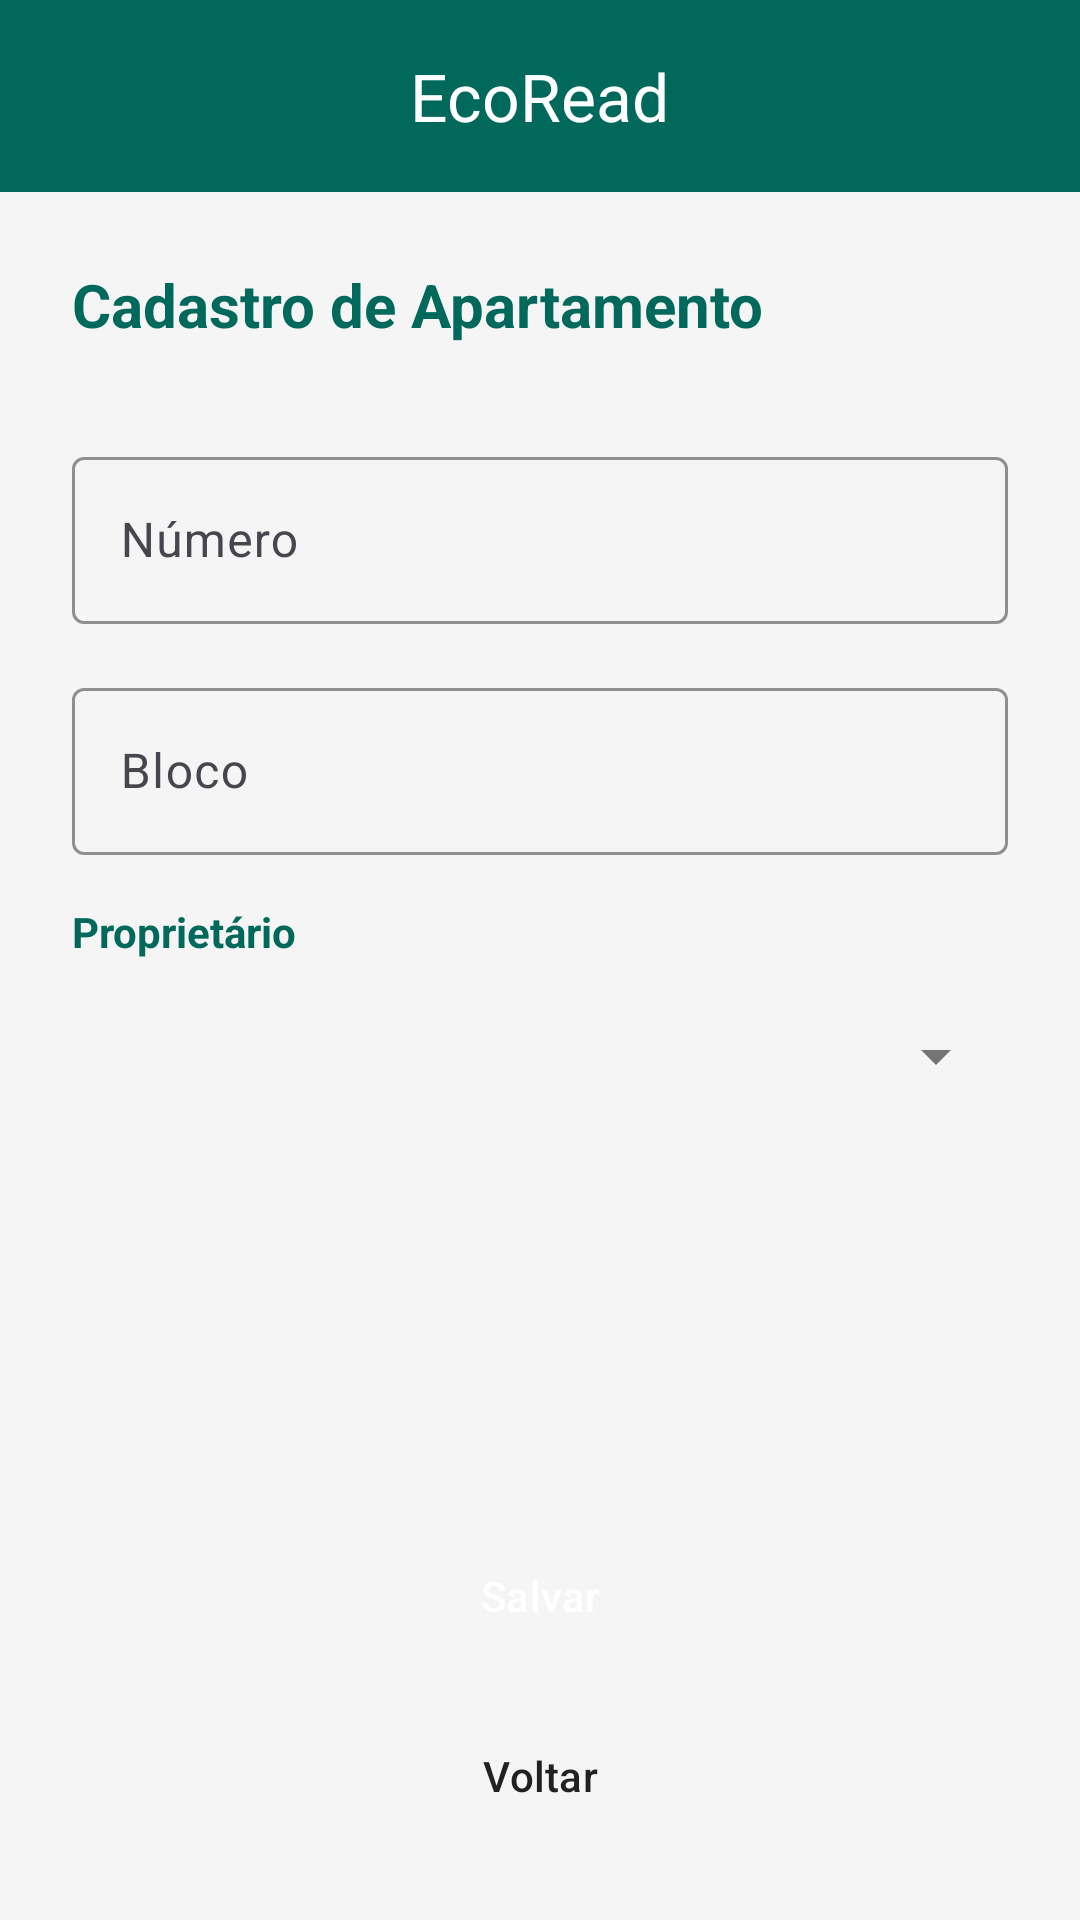

Produce the Android XML layout that renders to this screen, including the resource entries it uses.
<!-- AndroidManifest.xml: application theme Theme.Atividade_EcoRead -->
<!-- res/layout/activity_cadastro_apartamento.xml -->
<?xml version="1.0" encoding="utf-8"?>
<androidx.coordinatorlayout.widget.CoordinatorLayout xmlns:android="http://schemas.android.com/apk/res/android"
    xmlns:app="http://schemas.android.com/apk/res-auto"
    android:layout_width="match_parent"
    android:layout_height="match_parent"
    android:fitsSystemWindows="true">

    <include layout="@layout/toolbar_layout" />

    <androidx.constraintlayout.widget.ConstraintLayout
        android:layout_width="match_parent"
        android:layout_height="match_parent"
        app:layout_behavior="@string/appbar_scrolling_view_behavior">

        <androidx.core.widget.NestedScrollView
            android:layout_width="match_parent"
            android:layout_height="0dp"
            android:fillViewport="true"
            app:layout_constraintBottom_toTopOf="@+id/layoutButtons"
            app:layout_constraintTop_toTopOf="parent">

            <LinearLayout
                android:layout_width="match_parent"
                android:layout_height="wrap_content"
                android:orientation="vertical"
                android:paddingHorizontal="24dp"
                android:paddingTop="24dp"
                android:paddingBottom="16dp">

                <TextView
                    android:layout_width="match_parent"
                    android:layout_height="wrap_content"
                    android:layout_marginBottom="32dp"
                    android:text="Cadastro de Apartamento"
                    android:textColor="@color/primary"
                    android:textSize="20sp"
                    android:textStyle="bold" />

                <com.google.android.material.textfield.TextInputLayout
                    style="@style/Widget.App.TextInputLayout"
                    android:layout_width="match_parent"
                    android:layout_height="wrap_content"
                    android:layout_marginBottom="16dp"
                    android:hint="Número">

                    <com.google.android.material.textfield.TextInputEditText
                        android:id="@+id/editNumero"
                        android:layout_width="match_parent"
                        android:layout_height="wrap_content"
                        android:inputType="text"
                        android:textColor="@color/text_primary" />
                </com.google.android.material.textfield.TextInputLayout>

                <com.google.android.material.textfield.TextInputLayout
                    style="@style/Widget.App.TextInputLayout"
                    android:layout_width="match_parent"
                    android:layout_height="wrap_content"
                    android:layout_marginBottom="16dp"
                    android:hint="Bloco">

                    <com.google.android.material.textfield.TextInputEditText
                        android:id="@+id/editBloco"
                        android:layout_width="match_parent"
                        android:layout_height="wrap_content"
                        android:inputType="text"
                        android:textColor="@color/text_primary" />
                </com.google.android.material.textfield.TextInputLayout>

                <TextView
                    android:layout_width="match_parent"
                    android:layout_height="wrap_content"
                    android:layout_marginBottom="8dp"
                    android:text="Proprietário"
                    android:textColor="@color/primary"
                    android:textStyle="bold" />

                <Spinner
                    android:id="@+id/spinnerProprietario"
                    android:layout_width="match_parent"
                    android:layout_height="48dp"
                    android:layout_marginBottom="16dp" />

            </LinearLayout>
        </androidx.core.widget.NestedScrollView>

        <LinearLayout
            android:id="@+id/layoutButtons"
            android:layout_width="match_parent"
            android:layout_height="wrap_content"
            android:orientation="vertical"
            android:paddingHorizontal="24dp"
            android:paddingBottom="24dp"
            android:paddingTop="8dp"
            app:layout_constraintBottom_toBottomOf="parent">

            <Button
                android:id="@+id/btnSalvar"
                style="@style/Widget.App.Button.Primary"
                android:layout_width="match_parent"
                android:layout_height="wrap_content"
                android:layout_marginBottom="12dp"
                android:text="Salvar" />

            <Button
                android:id="@+id/btnVoltar"
                style="@style/Widget.App.Button.Neutral"
                android:layout_width="match_parent"
                android:layout_height="wrap_content"
                android:text="Voltar" />
        </LinearLayout>

    </androidx.constraintlayout.widget.ConstraintLayout>

</androidx.coordinatorlayout.widget.CoordinatorLayout>
<!-- res/layout/toolbar_layout.xml (included above) -->
<?xml version="1.0" encoding="utf-8"?>
<com.google.android.material.appbar.AppBarLayout xmlns:android="http://schemas.android.com/apk/res/android"
    xmlns:app="http://schemas.android.com/apk/res-auto"
    android:layout_width="match_parent"
    android:layout_height="wrap_content"
    android:fitsSystemWindows="true">

    <com.google.android.material.appbar.MaterialToolbar
        android:id="@+id/toolbar"
        android:layout_width="match_parent"
        android:layout_height="?attr/actionBarSize"
        android:background="@color/primary"
        app:title="EcoRead"
        app:titleCentered="true"
        app:titleTextAppearance="@style/TextAppearance.AppCompat.Large"
        app:titleTextColor="@color/white" />

</com.google.android.material.appbar.AppBarLayout>
<!-- resources referenced by this layout -->
<resources>
  <color name="primary">#FF00695C</color>
  <color name="text_primary">#FF212121</color>
  <color name="white">#FFFFFFFF</color>
  <style name="Widget.App.Button.Neutral" parent="Widget.Material3.Button">
          <item name="backgroundTint">@color/neutral_button_bg</item>
          <item name="android:textColor">@color/neutral_button_on_bg</item>
      </style>
  <style name="Widget.App.Button.Primary" parent="Widget.Material3.Button">
          <item name="backgroundTint">@color/primary</item>
          <item name="android:textColor">@color/white</item>
      </style>
  <style name="Widget.App.TextInputLayout" parent="Widget.Material3.TextInputLayout.OutlinedBox">
          <item name="boxStrokeColor">@color/input_stroke</item>
          <item name="hintTextColor">@color/input_stroke</item>
      </style>
  <style name="Theme.Atividade_EcoRead" parent="Base.Theme.Atividade_EcoRead" />
  <color name="neutral_button_bg">#FFE0E0E0</color>
  <color name="neutral_button_on_bg">#FF212121</color>
  <color name="input_stroke">#FF00695C</color>
  <style name="Base.Theme.Atividade_EcoRead" parent="Theme.Material3.DayNight.NoActionBar">
          <item name="colorPrimary">@color/primary</item>
          <item name="colorOnPrimary">@color/on_primary</item>
          <item name="android:windowBackground">@color/background</item>
          <item name="colorSurface">@color/surface</item>
  
          <item name="android:statusBarColor">@color/primary</item>
          <item name="android:textColorPrimary">@color/text_primary</item>
          <item name="android:textColorSecondary">@color/text_secondary</item>
      </style>
  <color name="on_primary">#FFFFFFFF</color>
  <color name="background">#FFF5F5F5</color>
  <color name="surface">#FFFFFFFF</color>
  <color name="text_secondary">#FF757575</color>
</resources>
